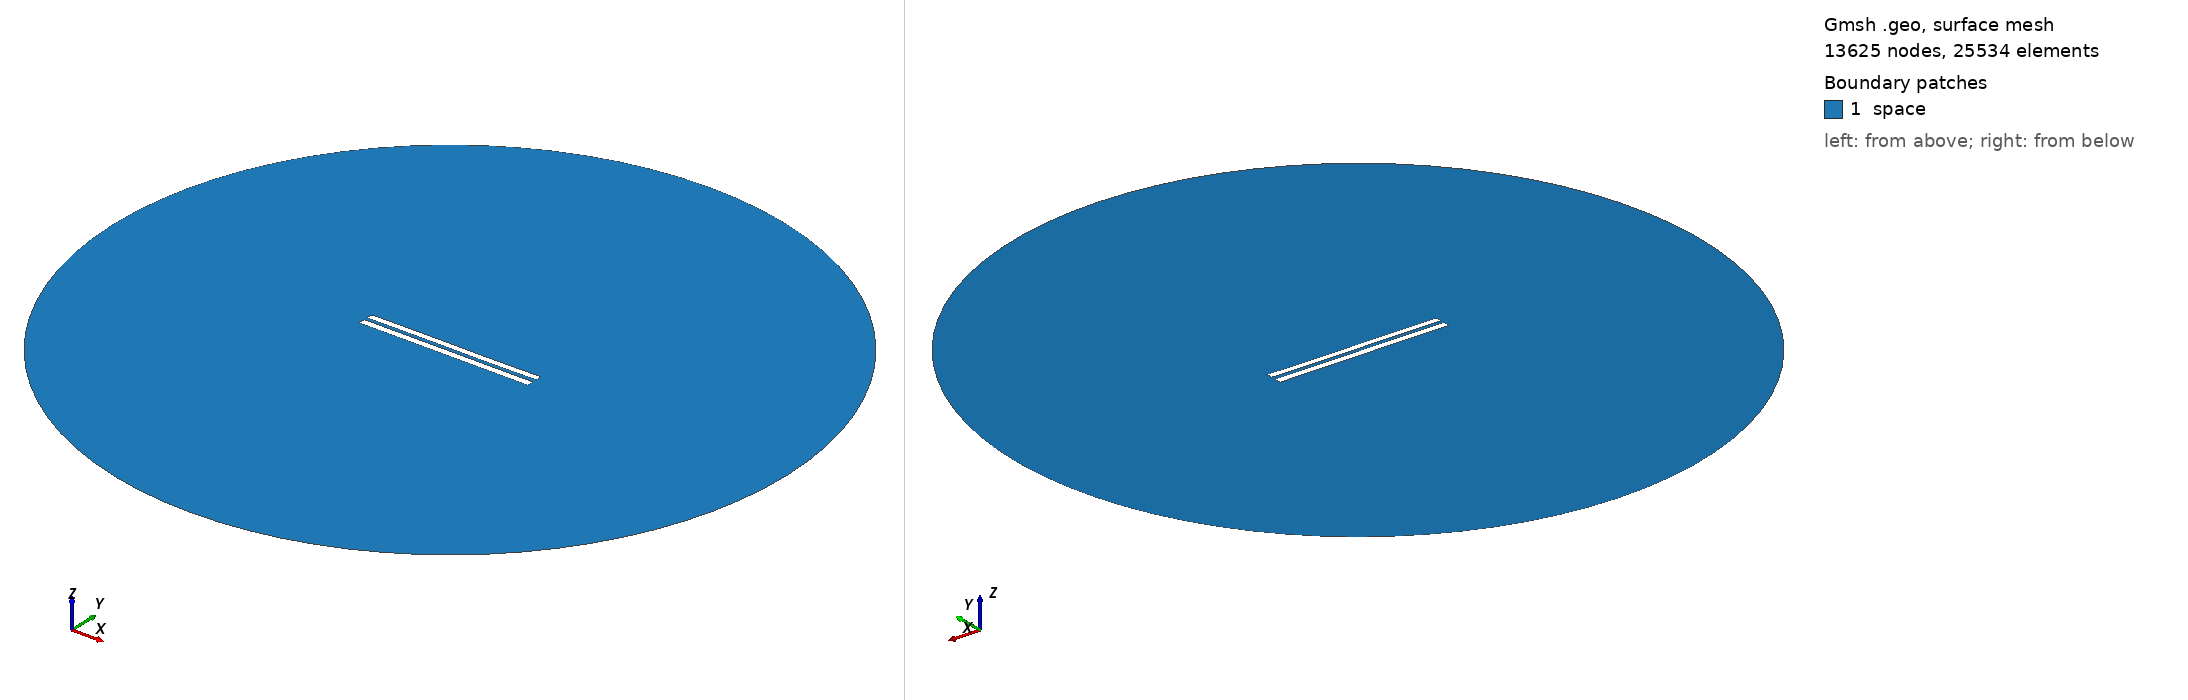

Gmsh geometry script, surface-meshed: 13625 nodes, 25534 surface elements. Boundary patches (legend numbers): 1 space. Left view from above one corner, right view from below the opposite corner. Legend entries are the model's physical surfaces. The drawing asked Gmsh for element sizes between 1% and 20% of the model's largest extent; the script's own settings can give other sizes.

=== 4943.geo (drawn) ===
//---------------------------------------
// Geometry kernel
//---------------------------------------

SetFactory("OpenCASCADE");



//---------------------------------------
// Parameters of the geometry
//---------------------------------------

// Overetch of the upper plate
overetch = 0.125;

// Distance between the plates
distance = 2.0;

// Discretization over the x axis (for the deformation)
nx = 50; 

// Length of the plate
L = 100 - overetch; 

// Number of modes
n = 4; 

// 1st mode coefficient
coeff(1) = 0.15;
beta(1) = 0.596864 * 3.1415926535 / L;

// 2nd mode coefficient
coeff(2) = 0.0;
beta(2) = 1.49418 * 3.1415926535 / L;

// 3rd mode coefficient
coeff(3) = 0.07499999999999998;
beta(3) = 2.50025 * 3.1415926535 / L;

// 4th mode coefficient
coeff(4) = 0.0;
beta(4) = 3.49999 * 3.1415926535 / L;



//---------------------------------------
// Upper plate (deformed rectangle)
//---------------------------------------

// Coordiantes of the upper plate
xmin = -50;
xmax = 50 - overetch;

// Height of the upper plate
yheight = 4 - 2 * overetch;

// Indexes of the points
UpperID[] = {};
LowerID[] = {};
LeftID[] = {};
RightID[] = {};

// Point index
p = 1;

// Horizontal edges
For i In {1:nx}
    x = xmin + (i-1)*(xmax - xmin)/(nx-1);

    y_bottom = distance / 2 + overetch;
    For j In {1:n}
        C = (Cosh(beta(j)*L) + Cos(beta(j)*L)) / (Sinh(beta(j)*L) + Sin(beta(j)*L));
        y_bottom  = y_bottom + coeff(j) * (Cosh(beta(j)*(x+50)) - Cos(beta(j)*(x+50)) - C * (Sinh(beta(j)*(x+50)) - Sin(beta(j)*(x+50))));
    EndFor

    y_top = y_bottom + yheight;

    Point(p) = {x, y_top, 0, 1.0};
    UpperID[i] = p;
    p = p + 1;

    Point(p) = {x, y_bottom, 0, 1.0};
    LowerID[i] = p;
    p = p + 1;
EndFor

// Create point lists
UpperPts[] = {}; LowerPts[] = {};
For i In {1:nx}
  UpperPts[] += {UpperID[i]};
  LowerPts[] += {LowerID[i]};
EndFor

// Build splines
Spline(1) = {UpperPts[]};
Spline(2) = {LowerPts[]};
Line(3) = {LowerPts[nx-1], UpperPts[nx-1]};
Line(4) = {LowerPts[0], UpperPts[0]};

// Build the plane surface
Curve Loop(1) = {2, 3, -1, -4};
Plane Surface(1) = {1};



//---------------------------------------
// Lower plate (rectangle)
//---------------------------------------

// Vertices
Point(1001) = {-50, -1, 0, 1.0};
Point(1002) = { 50, -1, 0, 1.0};
Point(1003) = { 50,  -5, 0, 1.0};
Point(1004) = {-50,  -5, 0, 1.0};

// Edges
Line(5) = {1001, 1002};
Line(6) = {1002, 1003};
Line(7) = {1003, 1004};
Line(8) = {1004, 1001};

// Plane surface
Line Loop(2) = {5, 6, 7, 8};
Plane Surface(2) = {2}; 



//---------------------------------------
// Outer (fictious) boundary
//---------------------------------------

// Points
Point(1005) = {0, 0, 0};       // Center
Point(1006) = {200, 0, 0};     // Start point
Point(1007) = {0, 200, 0};     // 90 degrees
Point(1008) = {-200, 0, 0};    // 180 degrees
Point(1009) = {0, -200, 0};    // 270 degrees

// Circle arcs (each needs start, center, end)
Circle(9) = {1006, 1005, 1007};
Circle(10) = {1007, 1005, 1008};
Circle(11) = {1008, 1005, 1009};
Circle(12) = {1009, 1005, 1006};

// Plane surface for the entire domain
Curve Loop(3) = {9, 10, 11, 12};
Surface(3) = {3};

// Subtract the plates from the whole domain to obtain the actual domain where we want to solve the equations
BooleanDifference{ Surface{3}; Delete; }{ Surface{1}; Surface{2}; Delete; }




//---------------------------------------
// Transfinite Lines/Curves
//---------------------------------------

// Set the number of points on the boundaries
r = 7;

// Plates
Transfinite Curve {1, 2} = 50*r Using Progression 1;
Transfinite Curve {3, 4} = 2*r Using Progression 1;
Transfinite Line {5, 7} = 50*r Using Progression 1;
Transfinite Line {6, 8} = 2*r Using Progression 1;

// Outer boundary
Transfinite Line {9, 10, 11, 12} = 20 Using Progression 1;



//---------------------------------------
// Physical groups
//---------------------------------------                

// Physical curves (boundaries)
Physical Line("force_segment", 10) = {2};
Physical Line("upper_plate", 11) = {1, 3, 4};
Physical Line("lower_plate", 12) = {5, 6, 7, 8};
Physical Line("boundary", 20) = {9, 10, 11, 12};

// Physical Surfaces
Physical Surface("space", 30) = {3};



//---------------------------------------
// 6. Generate the Mesh
//---------------------------------------

// 2D mesh generation
Mesh 2;
